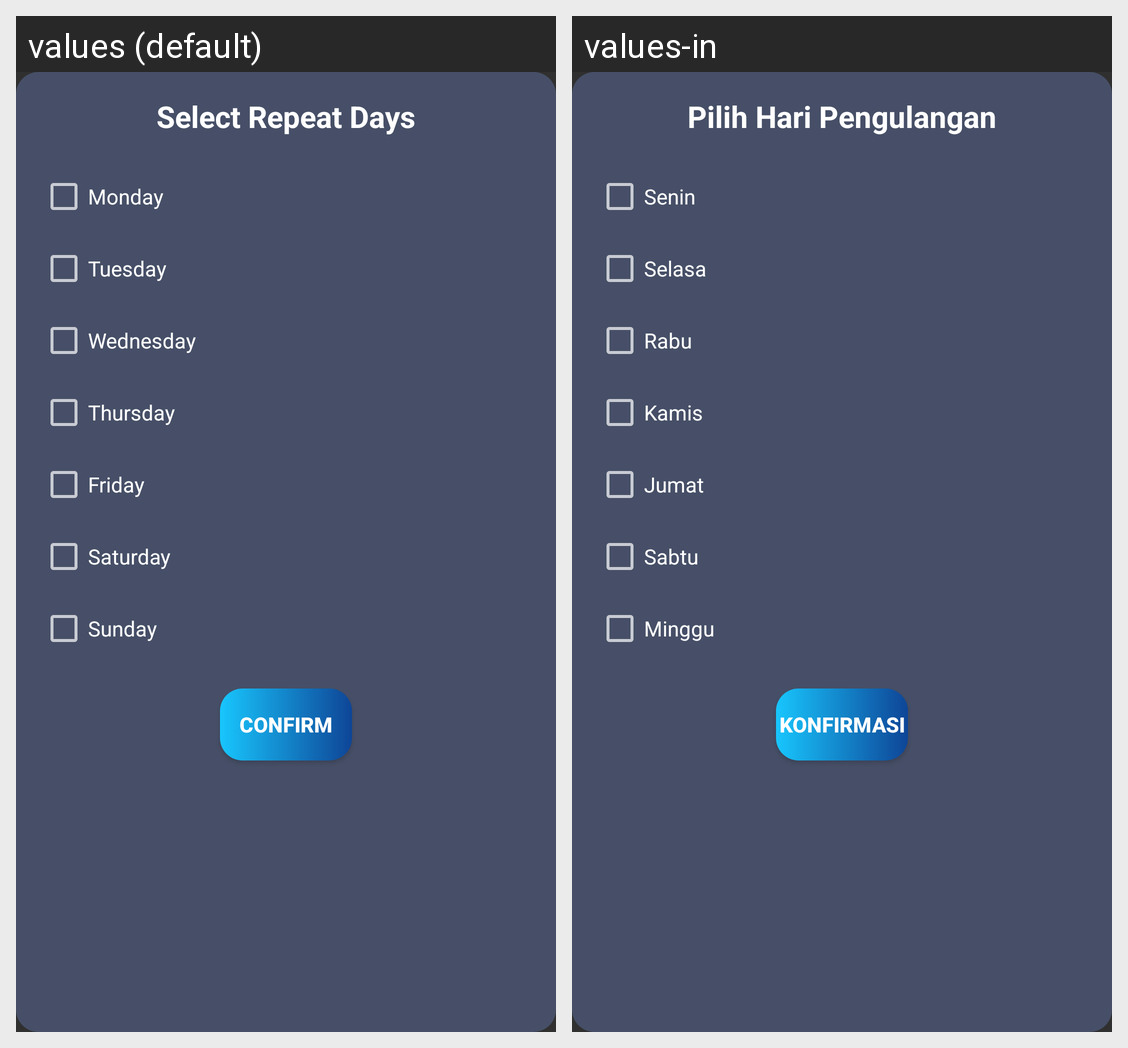

Strings drawn on this Android screen and how each of the app's shown locales translates them:
Android screen res/layout/bottom_sheet_repeat_change.xml rendered under 2 locales, left to right: values (default), values-in. Device: Nexus 5 (rendered at 1080×1920; each locale shown at half size, 540×960, under a caption strip naming it); theme Theme.UTS_Lec.
Strings drawn on this screen, with the default value and each locale's value (text and hints the layout hard-codes, and strings that could not be matched under every locale, appear in the picture but are not listed):

select_repeat_days
  values: Select Repeat Days
  values-in: Pilih Hari Pengulangan

monday
  values: Monday
  values-in: Senin

tuesday
  values: Tuesday
  values-in: Selasa

wednesday
  values: Wednesday
  values-in: Rabu

thursday
  values: Thursday
  values-in: Kamis

friday
  values: Friday
  values-in: Jumat

saturday
  values: Saturday
  values-in: Sabtu

sunday
  values: Sunday
  values-in: Minggu

confirm
  values: Confirm
  values-in: Konfirmasi
